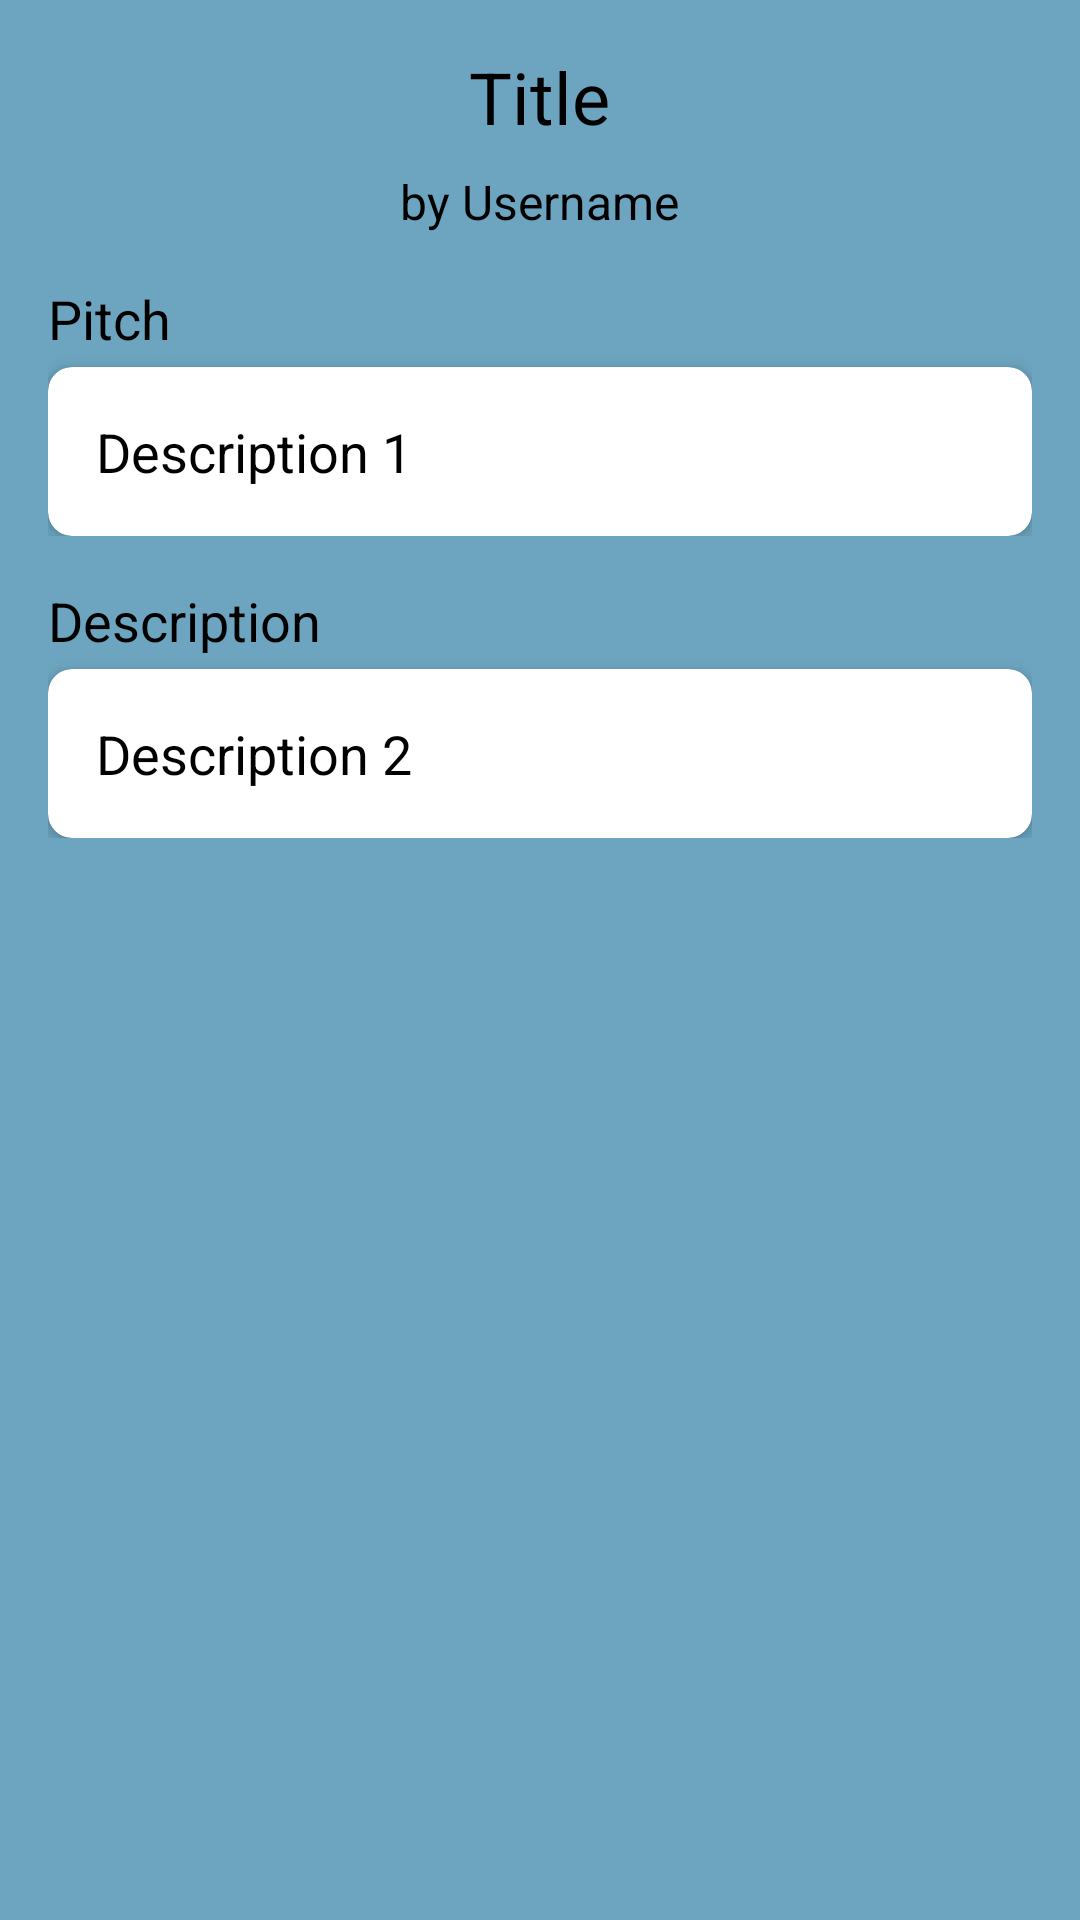

Android layout source for this screen:
<!-- AndroidManifest.xml: application theme Theme.GETCOLLAB -->
<!-- res/layout/activity_post_details.xml -->
<?xml version="1.0" encoding="utf-8"?>
<LinearLayout xmlns:android="http://schemas.android.com/apk/res/android"
    xmlns:app="http://schemas.android.com/apk/res-auto"
    android:layout_width="match_parent"
    android:layout_height="match_parent"
    android:orientation="vertical"
    android:padding="16dp"
    android:background="@color/primary">

    
    <LinearLayout
        android:layout_width="match_parent"
        android:layout_height="wrap_content"
        android:orientation="vertical"
        android:gravity="center_horizontal"
        android:layout_marginBottom="16dp">

        <TextView
            android:id="@+id/postTitle"
            android:layout_width="wrap_content"
            android:layout_height="wrap_content"
            android:text="Title"
            android:textSize="24sp"
            android:textColor="@color/black"
            android:textAlignment="center"
            android:layout_marginBottom="8dp"/>

        <TextView
            android:id="@+id/postUsername"
            android:layout_width="wrap_content"
            android:layout_height="wrap_content"
            android:text="by Username"
            android:clickable="true"
            android:textSize="16sp"
            android:textColor="@color/black"
            android:textAlignment="center"/>
    </LinearLayout>

    
    <LinearLayout
        android:layout_width="match_parent"
        android:layout_height="wrap_content"
        android:orientation="vertical"
        android:layout_marginBottom="16dp">

        <TextView
            android:layout_width="wrap_content"
            android:layout_height="wrap_content"
            android:text="Pitch"
            android:textSize="18sp"
            android:textColor="@color/black"
            android:layout_marginBottom="4dp"/>

        <androidx.cardview.widget.CardView
            android:layout_width="match_parent"
            android:layout_height="wrap_content"
            app:cardCornerRadius="8dp"
            app:cardElevation="4dp"
            app:cardBackgroundColor="@color/white">

            <LinearLayout
                android:layout_width="match_parent"
                android:layout_height="wrap_content"
                android:orientation="vertical"
                android:padding="16dp">

                <TextView
                    android:id="@+id/postDescription1"
                    android:layout_width="wrap_content"
                    android:layout_height="wrap_content"
                    android:text="Description 1"
                    android:textSize="18sp"
                    android:textColor="@color/black"/>
            </LinearLayout>

        </androidx.cardview.widget.CardView>
    </LinearLayout>

    
    <LinearLayout
        android:layout_width="match_parent"
        android:layout_height="wrap_content"
        android:orientation="vertical">

        <TextView
            android:layout_width="wrap_content"
            android:layout_height="wrap_content"
            android:text="Description"
            android:textSize="18sp"
            android:textColor="@color/black"
            android:layout_marginBottom="4dp"/>

        <androidx.cardview.widget.CardView
            android:layout_width="match_parent"
            android:layout_height="wrap_content"
            app:cardCornerRadius="8dp"
            app:cardElevation="4dp"
            app:cardBackgroundColor="@color/white">

            <LinearLayout
                android:layout_width="match_parent"
                android:layout_height="wrap_content"
                android:orientation="vertical"
                android:padding="16dp">

                <TextView
                    android:id="@+id/postDescription2"
                    android:layout_width="wrap_content"
                    android:layout_height="wrap_content"
                    android:text="Description 2"
                    android:textSize="18sp"
                    android:textColor="@color/black"/>
            </LinearLayout>

        </androidx.cardview.widget.CardView>
    </LinearLayout>

</LinearLayout>
<!-- resources referenced by this layout -->
<resources>
  <color name="black">#FF000000</color>
  <color name="primary">#6DA5C0</color>
  <color name="white">#FFFFFFFF</color>
  <style name="Theme.GETCOLLAB" parent="Base.Theme.GETCOLLAB" />
  <style name="Base.Theme.GETCOLLAB" parent="Theme.Material3.DayNight.NoActionBar">
          <item name="colorPrimary">@color/primary</item>
          <item name="colorPrimaryVariant">@color/primary</item>
          <item name="colorOnPrimary">@color/primary</item>
  
          <item name="colorSecondary">@color/secondary</item>
          <item name="colorSecondaryVariant">@color/secondary</item>
          <item name="colorOnSecondary">@color/secondary</item>
          
  
          
      </style>
  <color name="secondary">#0C7076</color>
</resources>
